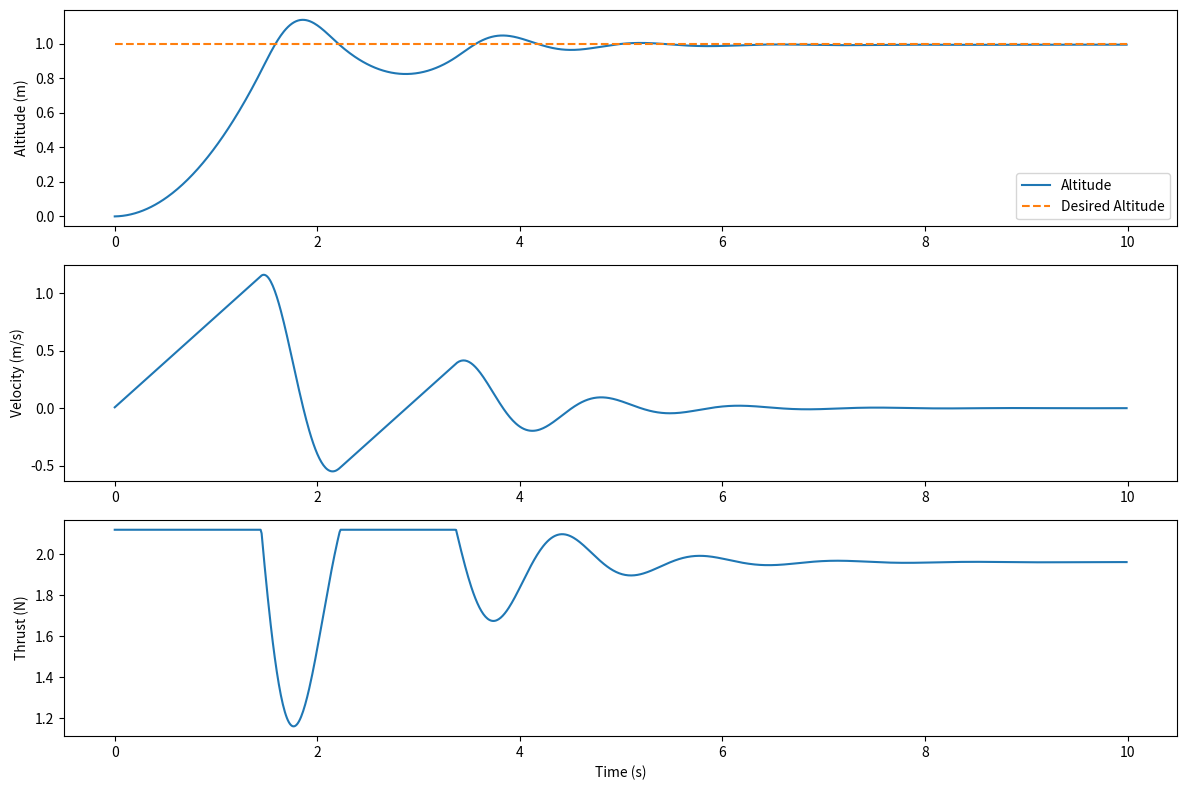

Source code (Python):
import matplotlib.pyplot as plt


time_steps = []
z_values = []
velocity_values = []
control_values = []
setpoint_values = []

# Desired state
z_desired = 1.0
v_desired = 0   # Setting desired velocity = 0 because we want the drone to get to the desired altitude and hover
a_desired = 0   # Setting desired acceleration = 0 because we want the drone to get to the desired altitude and hover

"""
Setting a desired velocity and acceleration becomes useful anytime the drone needs to follow deliberate motion rather than hover.

A delivery drone might have a trajectory commanding it to accelerate upward after takeoff, climb at a specified rate, 
decelerate as it reaches cruise altitude, and finally settle into level flight.

A camera drone could follow a carefully planned vertical trajectory 
so the camera rises smoothly at a constant speed rather than repeatedly accelerating toward new position setpoints.
"""

# Initial state
z_t = 0.0
v_t = 0.0

# PID gains
kp = 30
ki = 2.6
kd = 3

integral = 0.0

dt = 0.01

# Constants
g = 9.81
m_actual = 0.20
m_estimated = 0.15

max_force = 2.12


def drone_simplified_pid_controller(z_desired, z_t, v_t, kp, ki, kd, integral, dt):
    error = z_desired - z_t

    integral += error * dt

    # Since desired velocity = 0 (we want the drone to get to the desired altitude and hover):
    # derivative of altitude error ≈ -vertical velocity
    derivative = -v_t   # derivative according to derivation in notes is -(kd * v_t)

    control = m_estimated * (
        kp * error
        + ki * integral
        + kd * derivative
        + g
    )

    # Clamp to actuator limits (0 to 2.12N)
    control = min(max(0, control), max_force)

    return control, integral

def drone_full_pid_controller(z_desired, z_t, v_t, kp, ki, kd, integral, dt):
    error = z_desired - z_t

    integral += error * dt

    velocity_error = v_desired - v_t

    control = m_estimated * (
        kp * error
        + ki * integral
        + kd * velocity_error
        + g
        + a_desired
    )

    control = min(max(0, control), max_force)

    return control, integral


def process(force, z, velocity, dt):
    # Net vertical acceleration
    acceleration = force / m_actual - g

    # Integrate acceleration -> velocity
    velocity_new = velocity + acceleration * dt     # (m/s^2) * s = m/s

    # Integrate velocity -> position
    z_new = z + velocity_new * dt

    return z_new, velocity_new


if __name__ == "__main__":

    for i in range(1000):

        control, integral = drone_simplified_pid_controller(z_desired, z_t, v_t, kp, ki, kd, integral, dt)

        z_t, v_t = process(control, z_t, v_t, dt)

        time_steps.append(i * dt)
        z_values.append(z_t)
        velocity_values.append(v_t)
        control_values.append(control)
        setpoint_values.append(z_desired)

    plt.figure(figsize=(12, 8))

    plt.subplot(3, 1, 1)
    plt.plot(time_steps, z_values, label="Altitude")
    plt.plot(
        time_steps,
        setpoint_values,
        linestyle="--",
        label="Desired Altitude"
    )
    plt.ylabel("Altitude (m)")
    plt.legend()

    plt.subplot(3, 1, 2)
    plt.plot(time_steps, velocity_values)
    plt.ylabel("Velocity (m/s)")

    plt.subplot(3, 1, 3)
    plt.plot(time_steps, control_values)
    plt.ylabel("Thrust (N)")
    plt.xlabel("Time (s)")

    plt.tight_layout()
    plt.show()
